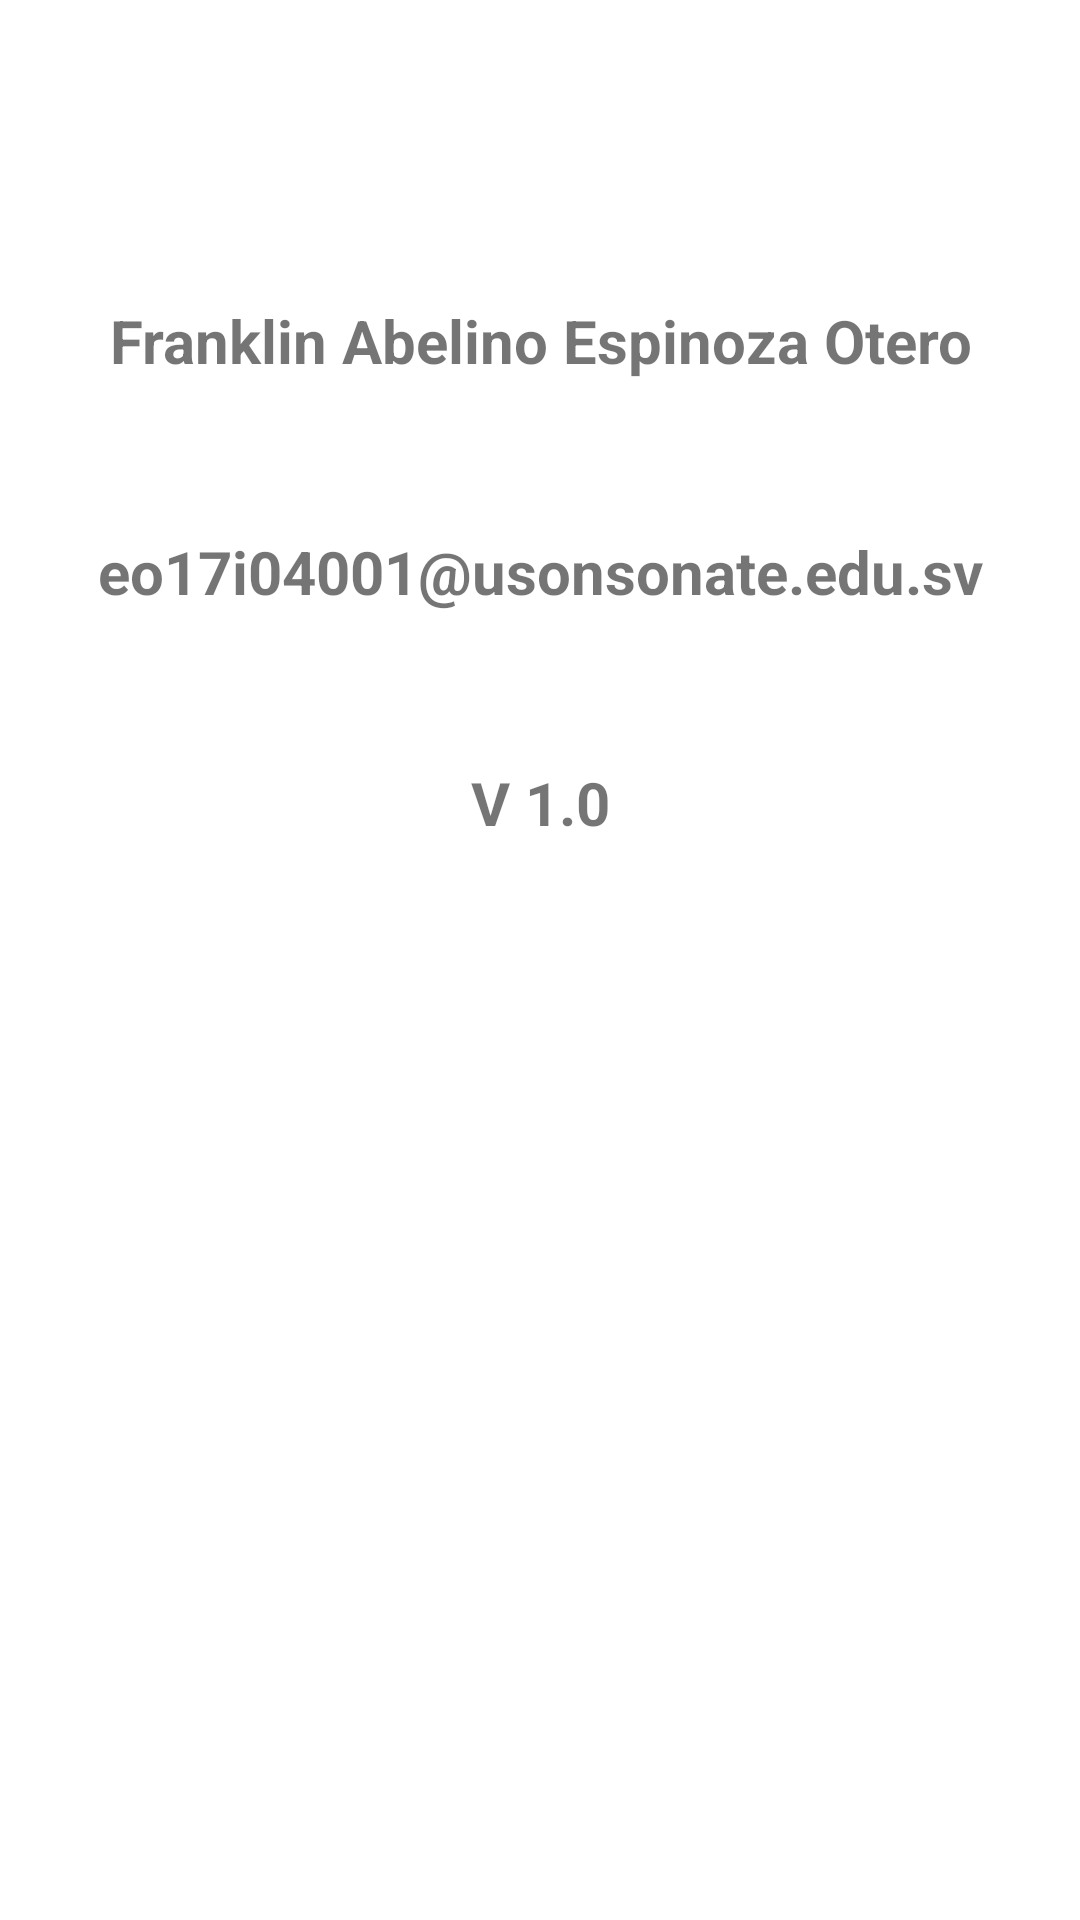

The Android layout XML behind this screen, and the referenced resources:
<!-- AndroidManifest.xml: application theme Theme.Guia03 -->
<!-- res/layout/activity_acerca_de.xml -->
<?xml version="1.0" encoding="utf-8"?>
<LinearLayout xmlns:android="http://schemas.android.com/apk/res/android"
    xmlns:app="http://schemas.android.com/apk/res-auto"
    xmlns:tools="http://schemas.android.com/tools"
    android:layout_width="match_parent"
    android:layout_height="match_parent"
    android:layout_margin="16dp"
    android:orientation="vertical"
    tools:context=".AcercaDeActivity">

    <TextView
        android:layout_width="match_parent"
        android:layout_height="wrap_content"
        android:text="@string/nombre"
        android:textAlignment="center"
        android:textStyle="bold"
        android:layout_marginTop="100dp"
        android:textSize="20dp"/>

    <TextView
        android:layout_width="match_parent"
        android:layout_height="wrap_content"
        android:text="@string/email"
        android:textAlignment="center"
        android:textStyle="bold"
        android:layout_marginTop="50dp"
        android:textSize="20dp"/>

    <TextView
        android:layout_width="match_parent"
        android:layout_height="wrap_content"
        android:text="@string/version"
        android:textAlignment="center"
        android:textStyle="bold"
        android:layout_marginTop="50dp"
        android:textSize="20dp"/>



</LinearLayout>
<!-- resources referenced by this layout -->
<resources>
  <string name="email">eo17i04001@usonsonate.edu.sv</string>
  <string name="nombre">Franklin Abelino Espinoza Otero</string>
  <string name="version">V 1.0</string>
  <style name="Theme.Guia03" parent="Theme.MaterialComponents.DayNight.DarkActionBar">
          
          <item name="colorPrimary">@color/purple_500</item>
          <item name="colorPrimaryVariant">@color/purple_700</item>
          <item name="colorOnPrimary">@color/white</item>
          
          <item name="colorSecondary">@color/teal_200</item>
          <item name="colorSecondaryVariant">@color/teal_700</item>
          <item name="colorOnSecondary">@color/black</item>
          
          <item name="android:statusBarColor" tools:targetApi="l">?attr/colorPrimaryVariant</item>
          
      </style>
  <!-- not gathered from this repository: default colours our renderer supplied (Android Studio template values) -->
  <color name="purple_500">#FF6200EE</color>
  <color name="purple_700">#FF3700B3</color>
  <color name="teal_200">#FF03DAC5</color>
  <color name="teal_700">#FF018786</color>
  <color name="black">#FF000000</color>
  <color name="white">#FFFFFFFF</color>
</resources>
